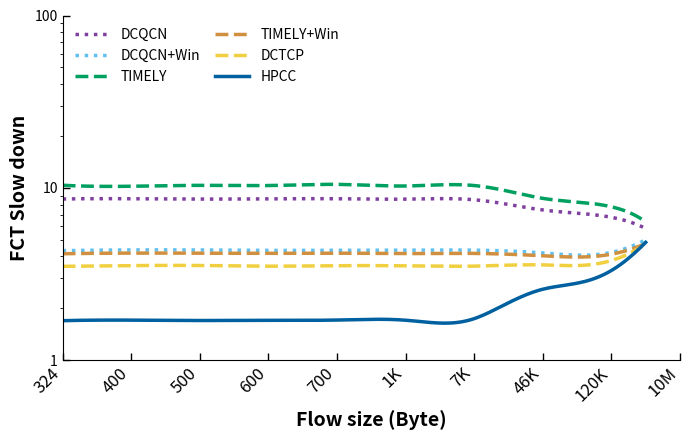

This chart was generated by the following Python code: (Note: this script raises an exception after producing the figure.)
# -*- coding: utf-8 -*-
import matplotlib
# 如果在没有显示器的服务器上运行，取消下面这行的注释
matplotlib.use('Agg')
import matplotlib.pyplot as plt
import numpy as np
from scipy.interpolate import splrep, splev

# 1. 数据准备
# -----------------------------------------------------------
raw_data = """
1.695,324,HPCC
1.708,400,HPCC
1.699,500,HPCC
1.704,600,HPCC
1.710,700,HPCC
1.706,1K,HPCC
1.742,7K,HPCC
2.581,46K,HPCC
3.315,120K,HPCC
4.828,300K,HPCC
3.505,324,DCTCP
3.540,400,DCTCP
3.544,500,DCTCP
3.511,600,DCTCP
3.537,700,DCTCP
3.526,1K,DCTCP
3.514,7K,DCTCP
3.573,46K,DCTCP
3.788,120K,DCTCP
4.720,300K,DCTCP
8.618,324,DCQCN
8.646,400,DCQCN
8.605,500,DCQCN
8.635,600,DCQCN
8.644,700,DCQCN
8.601,1K,DCQCN
8.527,7K,DCQCN
7.440,46K,DCQCN
6.746,120K,DCQCN
5.808,300K,DCQCN
4.321,324,DCQCN+Win
4.364,400,DCQCN+Win
4.361,500,DCQCN+Win
4.335,600,DCQCN+Win
4.342,700,DCQCN+Win
4.348,1K,DCQCN+Win
4.351,7K,DCQCN+Win
4.192,46K,DCQCN+Win
4.221,120K,DCQCN+Win
5.000,300K,DCQCN+Win
10.354,324,TIMELY
10.215,400,TIMELY
10.340,500,TIMELY
10.312,600,TIMELY
10.474,700,TIMELY
10.251,1K,TIMELY
10.314,7K,TIMELY
8.687,46K,TIMELY
7.765,120K,TIMELY
6.341,300K,TIMELY
4.147,324,TIMELY+Win
4.182,400,TIMELY+Win
4.178,500,TIMELY+Win
4.169,600,TIMELY+Win
4.177,700,TIMELY+Win
4.155,1K,TIMELY+Win
4.165,7K,TIMELY+Win
4.036,46K,TIMELY+Win
4.122,120K,TIMELY+Win
4.751,300K,TIMELY+Win
"""

# 解析数据
data = {}
x_labels = [] 
# 这里的顺序决定了X轴刻度位置：'120K'是index 8, '10M'是index 9
ordered_x_labels = ['324', '400', '500', '600', '700', '1K', '7K', '46K', '120K', '10M']

for line in raw_data.strip().split('\n'):
    if not line: continue
    parts = line.split(',')
    val = float(parts[0])
    size = parts[1].strip()
    algo = parts[2].strip()
    
    if algo not in data:
        data[algo] = {'x': [], 'y': []}
    
    # --- 修改重点开始 ---
    # 如果数据点是 300K，我们手动将其放置在 120K(index 8) 和 10M(index 9) 的中间，即 8.5
    if size == '300K':
        data[algo]['x'].append(8.5)
        data[algo]['y'].append(val)
    # 其他数据点正常查找索引
    elif size in ordered_x_labels:
        idx = ordered_x_labels.index(size)
        data[algo]['x'].append(float(idx)) # 转为float以保持一致性
        data[algo]['y'].append(val)
    # --- 修改重点结束 ---

# 2. 样式设置
# -----------------------------------------------------------
styles = {
    'HPCC':       {'color': '#0060a0', 'ls': '-',  'lw': 2.5}, 
    'DCTCP':      {'color': '#f0d040', 'ls': '--', 'lw': 2.5}, 
    'DCQCN':      {'color': '#8040a0', 'ls': ':',  'lw': 2.5}, 
    'DCQCN+Win':  {'color': '#60c0f0', 'ls': ':',  'lw': 2.5}, 
    'TIMELY':     {'color': '#00a060', 'ls': '--', 'lw': 2.5}, 
    'TIMELY+Win': {'color': '#d09040', 'ls': '--', 'lw': 2.5}, 
}
plot_order = ['DCQCN', 'DCQCN+Win', 'TIMELY', 'TIMELY+Win', 'DCTCP', 'HPCC']

# 3. 开始绘图
# -----------------------------------------------------------
fig, ax = plt.subplots(figsize=(7, 4.5))

for algo in plot_order:
    if algo not in data: continue
    
    # 确保根据x排序，否则spline插值会报错（虽然原始数据看似有序，但安全起见）
    xy_pairs = sorted(zip(data[algo]['x'], data[algo]['y']))
    x = np.array([p[0] for p in xy_pairs])
    y = np.array([p[1] for p in xy_pairs])
    
    # B-Spline 插值
    # 注意：插值范围 x_new 使用 x.max()，此时 x.max() 为 8.5
    # 这样画出来的线只会延伸到 8.5 处，而坐标轴会显示到 9 (10M)
    tck = splrep(x, y, s=0) 
    x_new = np.linspace(x.min(), x.max(), 300) 
    y_smooth = splev(x_new, tck, der=0)
    
    style = styles.get(algo, {'color': 'black', 'ls': '-'})
    
    ax.plot(x_new, y_smooth, label=algo, 
            color=style['color'], linestyle=style['ls'], linewidth=style['lw'])

# 4. 坐标轴与布局设置
# -----------------------------------------------------------
ax.set_yscale('log')
ax.set_ylim(1, 100)
ax.set_yticks([1, 10, 100])
ax.set_yticklabels(['1', '10', '100'])
ax.set_ylabel('FCT Slow down', fontsize=14, fontweight='bold')

# 设置 X 轴范围覆盖到 '10M' (索引9)
ax.set_xlim(0, len(ordered_x_labels) - 1)
ax.set_xticks(range(len(ordered_x_labels)))
ax.set_xticklabels(ordered_x_labels, rotation=45, ha='right', fontsize=12)
ax.set_xlabel('Flow size (Byte)', fontsize=14, fontweight='bold')

# 隐藏右边和上边的边框线 (Spines)
ax.spines['right'].set_visible(False)
ax.spines['top'].set_visible(False)

# 设置刻度向内，并明确关闭 上侧(top) 和 右侧(right) 的刻度点
ax.tick_params(direction='in', length=5, width=1, top=False, right=False)

# 5. 图例设置
# -----------------------------------------------------------
ax.legend(loc='upper left', ncol=2, frameon=False, fontsize=10, 
          columnspacing=1.0, handlelength=2.5)

plt.tight_layout()
# 此时生成的图片，曲线会在 120K 后延伸，并停在 10M 刻度之前
plt.savefig('/home/<user>/HPCC/simulation/mix/results/50load/fct_slowdown.png', dpi=300)
# plt.show()